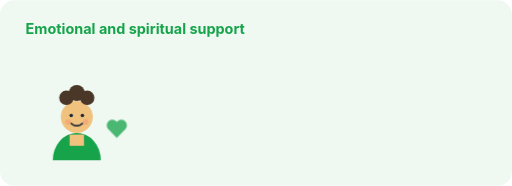
t = 0.00 s
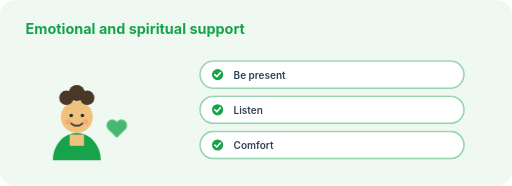
t = 4.50 s
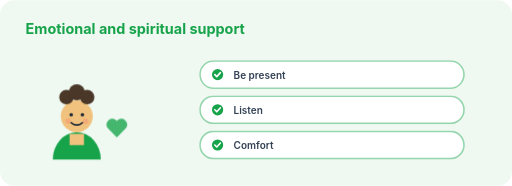
t = 5.25 s
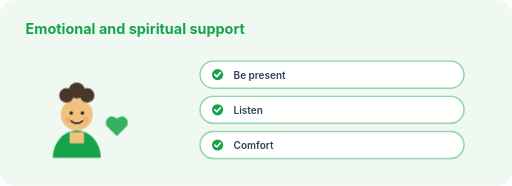
t = 6.00 s
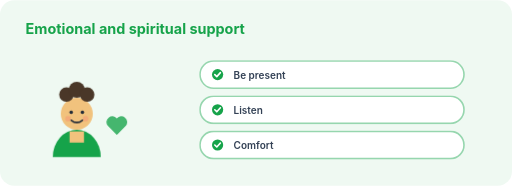
t = 6.75 s
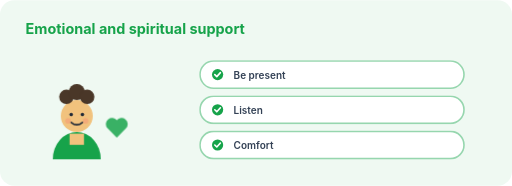
t = 8.13 s

The animated SVG that drew these frames (rendered in a browser with its animation timeline set to each time). Animation: 4 CSS @keyframes rules; frames cover the first 8.13 s, repeats indefinitely.

<svg xmlns="http://www.w3.org/2000/svg" viewBox="0 0 640 232" width="640" height="232" role="img" aria-label="Illustration for Emotional and spiritual">
  <style>
    .bob { animation: bob 4.5s ease-in-out infinite; transform-box: fill-box; transform-origin: 50% 100%; }
    .blink { animation: blink 6s step-end infinite; transform-box: fill-box; transform-origin: 50% 50%; }
    .pulse { animation: pulse 2.4s ease-in-out infinite; transform-box: fill-box; transform-origin: 50% 50%; }
    .rise { animation: rise .5s ease-out both; }
    @keyframes bob { 0%,100% { transform: translateY(0) } 50% { transform: translateY(-4px) } }
    @keyframes blink { 0%,92%,100% { transform: scaleY(1) } 95% { transform: scaleY(.1) } }
    @keyframes pulse { 0%,100% { transform: scale(1); opacity:.9 } 50% { transform: scale(1.09); opacity:1 } }
    @keyframes rise { from { opacity:0; transform: translateY(6px) } to { opacity:1; transform: translateY(0) } }
    @media (prefers-reduced-motion: reduce) {
      .bob, .blink, .pulse, .rise { animation: none }
    }
  </style>
  <rect width="640" height="232" rx="18" fill="#eff9f2"/>
  <text x="32" y="42" font-family="Inter, Arial, sans-serif" font-size="18" font-weight="700" fill="#16a34a">Emotional and spiritual support</text>
  <g transform="translate(96 154)">
  <g class="bob" style="animation-delay:0.0s">
    <path d="M-30 46 a30 34 0 0 1 60 0 z" fill="#16a34a"/>
    <path d="M-9 14 h18 v14 h-18 z" fill="#f1c27d"/>
    <circle cx="0" cy="-8" r="20" fill="#f1c27d"/>
    <g fill="#4a3728"><circle cx="-13" cy="-32" r="9"/><circle cx="0" cy="-38" r="10"/><circle cx="13" cy="-32" r="9"/></g>
    <g class="blink">
      <circle cx="-7" cy="-10" r="2.2" fill="#1f2937"/>
      <circle cx="7" cy="-10" r="2.2" fill="#1f2937"/>
    </g>
    <path d="M-7 0 q7 6 14 0" stroke="#1f2937" stroke-width="2" fill="none" stroke-linecap="round"/>
    <circle cx="-11" cy="-2" r="3.5" fill="#f87171" opacity=".28"/>
    <circle cx="11" cy="-2" r="3.5" fill="#f87171" opacity=".28"/>
    <g transform="translate(36 -12)"><g class="pulse"><path d="M14 30 L3 19 a7 7 0 0 1 11-9 a7 7 0 0 1 11 9 z" fill="#16a34a" opacity=".85"/></g></g>
  </g></g>
  
    <g transform="translate(250 76)">
      <g class="rise" style="animation-delay:0.15s">
        <rect width="330" height="34" rx="17" fill="#ffffff" stroke="#96d6ae" stroke-width="2"/>
        <circle cx="22" cy="17" r="7" fill="#16a34a"/>
        <path d="M18.5 17 l2.5 2.5 l4.5 -5" stroke="#fff" stroke-width="2" fill="none" stroke-linecap="round" stroke-linejoin="round"/>
        <text x="42" y="22" font-family="Inter, Arial, sans-serif" font-size="12.5" font-weight="600" fill="#334155">Be present</text>
      </g>
    </g>
    <g transform="translate(250 120)">
      <g class="rise" style="animation-delay:0.27s">
        <rect width="330" height="34" rx="17" fill="#ffffff" stroke="#96d6ae" stroke-width="2"/>
        <circle cx="22" cy="17" r="7" fill="#16a34a"/>
        <path d="M18.5 17 l2.5 2.5 l4.5 -5" stroke="#fff" stroke-width="2" fill="none" stroke-linecap="round" stroke-linejoin="round"/>
        <text x="42" y="22" font-family="Inter, Arial, sans-serif" font-size="12.5" font-weight="600" fill="#334155">Listen</text>
      </g>
    </g>
    <g transform="translate(250 164)">
      <g class="rise" style="animation-delay:0.39s">
        <rect width="330" height="34" rx="17" fill="#ffffff" stroke="#96d6ae" stroke-width="2"/>
        <circle cx="22" cy="17" r="7" fill="#16a34a"/>
        <path d="M18.5 17 l2.5 2.5 l4.5 -5" stroke="#fff" stroke-width="2" fill="none" stroke-linecap="round" stroke-linejoin="round"/>
        <text x="42" y="22" font-family="Inter, Arial, sans-serif" font-size="12.5" font-weight="600" fill="#334155">Comfort</text>
      </g>
    </g>
</svg>
